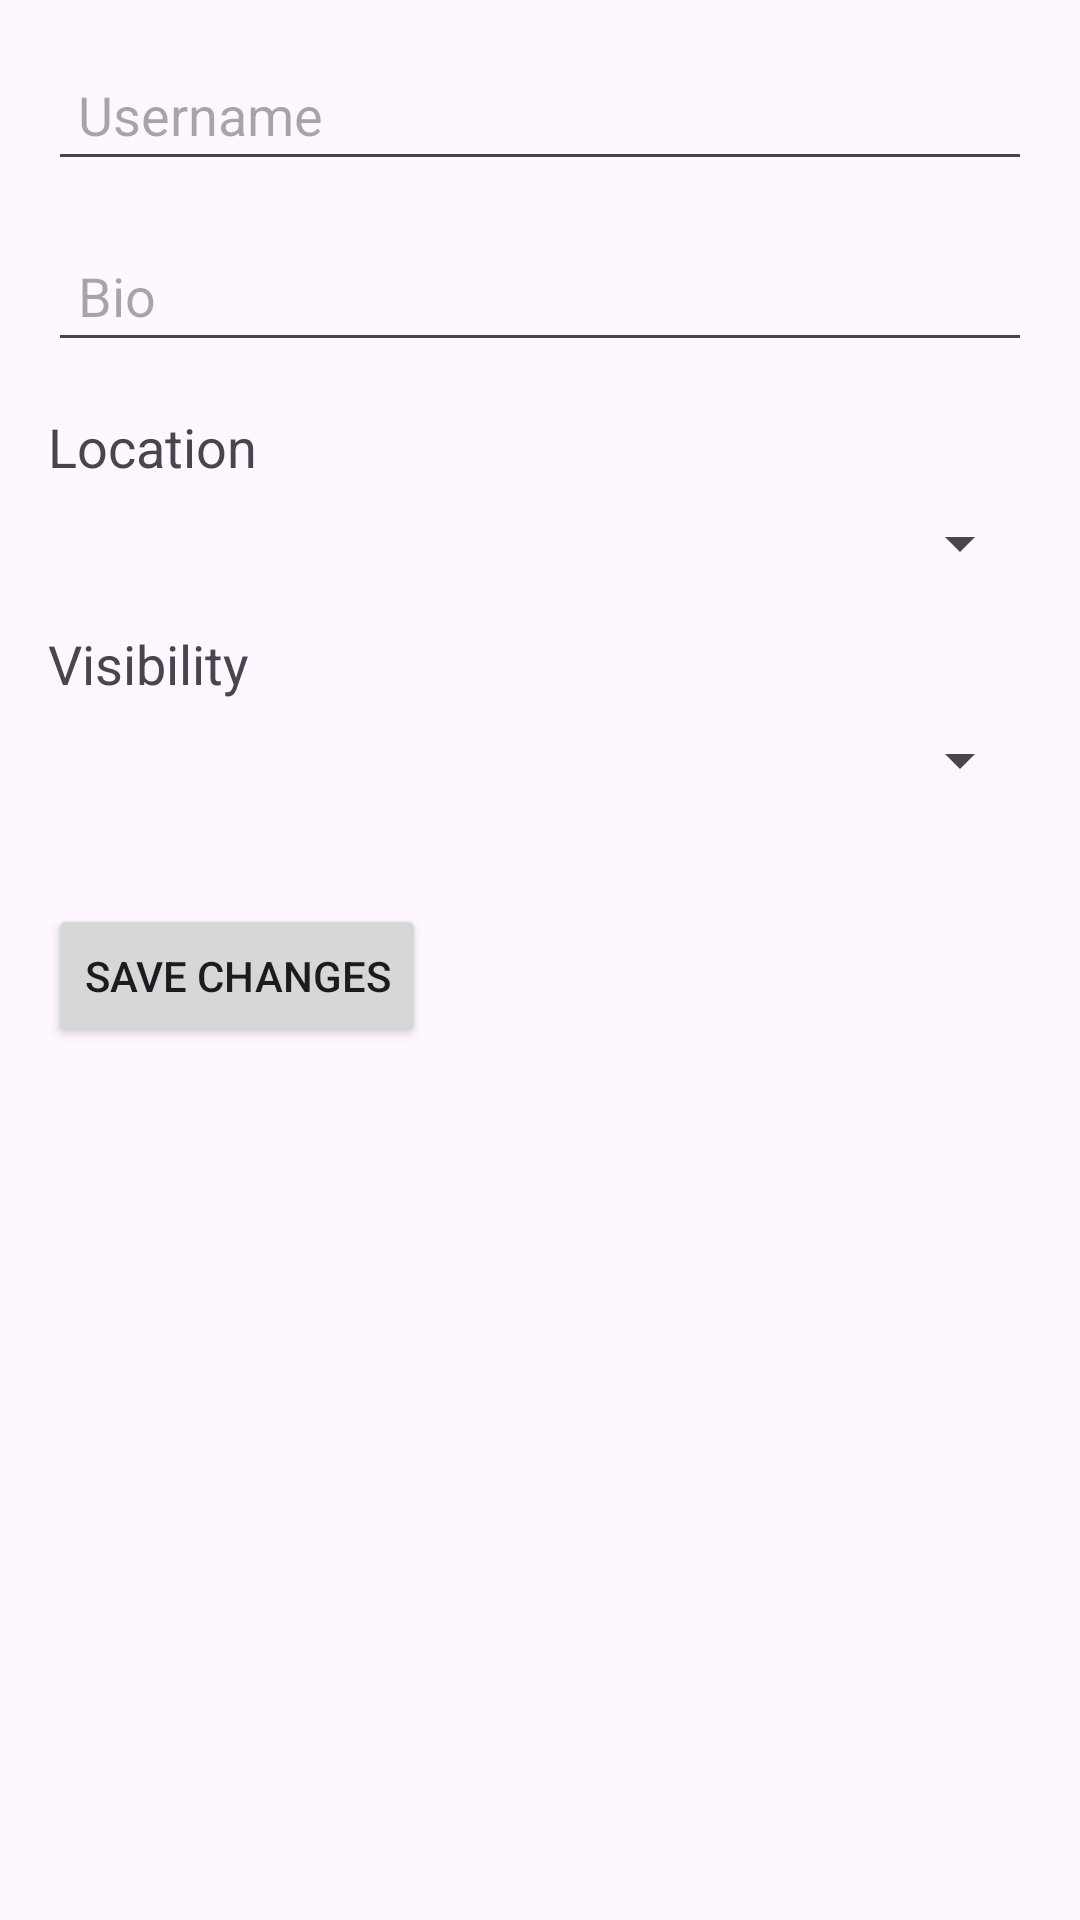

Layout XML and referenced resources for this Android screen:
<!-- AndroidManifest.xml: application theme Theme.RecipeApplication -->
<!-- res/layout/activity_edit_profile.xml -->
<?xml version="1.0" encoding="utf-8"?>

<LinearLayout xmlns:android="http://schemas.android.com/apk/res/android"
    android:layout_width="match_parent"
    android:layout_height="match_parent"
    android:orientation="vertical"
    android:padding="16dp">

    <EditText
        android:id="@+id/editTextUsername"
        android:layout_width="match_parent"
        android:layout_height="wrap_content"
        android:hint="Username"
        android:inputType="textPersonName"
        android:padding="10dp"
        android:layout_marginBottom="16dp"/>

    <EditText
        android:id="@+id/editTextBio"
        android:layout_width="match_parent"
        android:layout_height="wrap_content"
        android:hint="Bio"
        android:inputType="textMultiLine"
        android:padding="10dp"
        android:layout_marginBottom="16dp"/>

    <TextView
        android:id="@+id/textViewLocationLabel"
        android:layout_width="wrap_content"
        android:layout_height="wrap_content"
        android:text="Location"
        android:textAppearance="?android:attr/textAppearanceMedium"
        android:layout_marginBottom="8dp"/>

    <Spinner
        android:id="@+id/spinnerUserLocation"
        android:layout_width="match_parent"
        android:layout_height="wrap_content"
        android:hint="Location"
        android:padding="10dp"
        android:layout_marginBottom="16dp"/>

    <TextView
        android:id="@+id/textViewUserVisibilityLabel"
        android:layout_width="wrap_content"
        android:layout_height="wrap_content"
        android:text="Visibility"
        android:textAppearance="?android:attr/textAppearanceMedium"
        android:layout_marginBottom="8dp"/>

    <Spinner
        android:id="@+id/spinnerUserVisibility"
        android:layout_width="match_parent"
        android:layout_height="wrap_content"
        android:hint="Visibility"
        android:padding="10dp"
        android:layout_marginBottom="16dp"/>
        
    <Button
        android:id="@+id/btnSaveChanges"
        android:layout_width="wrap_content"
        android:layout_height="wrap_content"
        android:text="Save Changes"
        android:layout_marginTop="20dp"/>
</LinearLayout>
<!-- resources referenced by this layout -->
<resources>
  <style name="Theme.RecipeApplication" parent="Base.Theme.RecipeApplication" />
  <style name="Base.Theme.RecipeApplication" parent="Theme.Material3.DayNight.NoActionBar">
          
          
      </style>
</resources>
